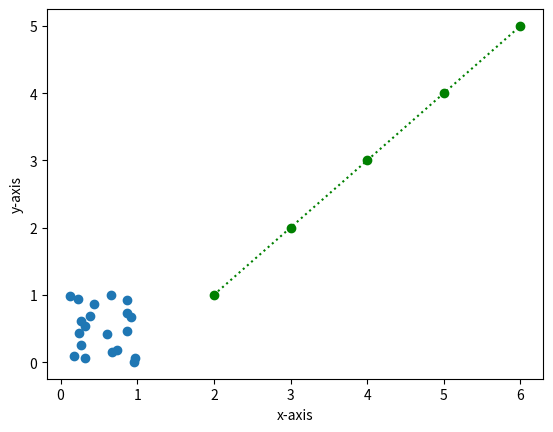

Reproduce this figure in Python.
#!/usr/bin/env python
# coding: utf-8

# # Practical 2 Solutions
# 
# ```{solution-start} exploring-creating-functions
# :label: exploring-creating-functions-solution
# :class: dropdown
# ```
# a.

# In[1]:


def sum_two_numbers(num1, num2):
    num1 + num2

print(sum_two_numbers(1, 1))


# In general, we should always aim to create functions that return a value, as a good programming practice.  However, in Python, a function that does not 
# specify a `return` statement, returns `None`by default.
# 
# ```{solution-end}
# ```
# 
# ```{solution-start} fibonacci-function
# :label: fibonacci-function-solution
# :class: dropdown
# ```

# In[2]:


def fibonacci(n):           #1      
    fib_seq = []            #2
    a, b = 0, 1             #3
    while a < n:            #4
        fib_seq.append(a)   #5
        a, b = b, a+b       #6
    return fib_seq          #7
                            #8
print(fibonacci(100))       #9


# Lines 1-7 define the `fibinacci()` function.  In line 2, `fib-seq` is an empty list that be populated in the `while` loop with 
# the Fibonacci sequence.  Instead of printing it, on line 5 we are adding the next item of the Fibonacci sequence to the 
# `fib_seq` list.  Line 7 returns the list.  Line 9 provides 100 as an argument to the `fibonacci()` function and then prints it.
# 
# ```{solution-end}
# ```
# 
# ```{solution-start} create-ndarrays
# :label: create-ndarrays-solution
# :class: dropdown
# ```
# b.

# In[3]:


import numpy as np

#retstep=True will also return the step size of the sequence generated
np.linspace(0, 1, 20, retstep=True)

a, step_size = np.linspace(0,1,20, retstep=True)
print(f"Step size of sequence is: {step_size}")


# c.

# In[4]:


np.full(10, 0.1)


# ```{solution-end}
# ```
# 
# ```{solution-start} dtype-ndarrays
# :label: dtype-ndarrays-solution
# :class: dropdown
# ```
# 1. `a` is of `dtype` `int64`.  NumPy detected that the values of the list supplied as argument are integers and so it created the `ndarray` with integer data types.

# In[5]:


l = [55, 92, 110, 66, 75, 45, 40, 57, 55, 62]
a = np.array(l)
a.dtype


# 2., `b` is of `dtype` `float64`.  If we look at the documentation of [`np.zeros()`](https://numpy.org/doc/stable/reference/generated/numpy.zeros.html), we notice that it has a keyword argument `dtype=float`.  This means that by default `np.zeros()` creates arrays of `dtype` `float64`.

# In[6]:


b = np.zeros(3)
b.dtype


# 3.,  `c` is of type `<U3`.  Note that when creating strings NumPy does not use the `str` notation but instead uses a Unicode string. In this case, `U` means unicode and `3` is the length of the largest string in the array.

# In[7]:


c = np.array(l, dtype=str)
print(c)
c.dtype


# ```{solution-end}
# ```
# 
# ```{solution-start} ndarrays-manip-exercise
# :label: ndarrays-manip-exercise-solution
# :class: dropdown
# ```
# 1. Note: NumPy array `a` is not changed, the methods return a new NumPy array object with the change requested.  
# 2.  The `np.flip()` function reverses the elements of a NumPy array.

# In[8]:


np.flip(np.sort(a))


# 3.1.

# In[9]:


b = np.array([9, 3, 9, 8, 9, 4, 2, 0, 2, 5, 4, 7, 5, 1])

#get the frequency of each value in the array
unique, count = np.unique(b, return_counts=True) 
# unique values 
print(unique)
# frequency of these unique values 
print(count)


# 3.2.

# In[10]:


#get the index position of the first occuring unique value
unique, indices = np.unique(b, return_index=True)
#unique values
print(unique)
# index positions of first occuring unique values 
print(indices)


# ```{solution-end}
# ```
# 
# ```{solution-start} odd-even-numpy-exercise
# :label: odd-even-numpy-exercise-solution
# :class: dropdown
# ```

# In[11]:


a = np.array([55,  92, 110,  66,  75,  45,  40,  57,  55,  62])

print(f"Even numbers in list are: {a[a % 2 == 0]}")
print(f"Odd numbers in list are: {a[a % 2 != 0]}")


# ```{solution-end}
# ```
# 
# ```{solution-start} math-formula-exercise
# :label: math-formula-exercise-solution
# :class: dropdown
# ```

# In[12]:


y = np.array([2,1,2,3,2,4])
y_hat = np.array([1,1,1,2,2,1])

mse = (1/6) * np.sum(np.square(y-y_hat))
print(mse)


# ```{solution-end}
# ```
# 
# ```{solution-start} random-exercise
# :label: random-exercise-solution
# :class: dropdown
# ```
# 2., The two random numbers generated are the same (see below).  The generator needs a starting number (seed) to be able to
# generate a random variable.  Using a seed enables replication of results.

# In[13]:


seed = 12345

# create a generator
rng = np.random.default_rng(seed=seed)
rnumber = rng.random()
print(rnumber)

# create a generator
rng = np.random.default_rng(seed=seed)
rnumber = rng.random()
print(rnumber)


# 3.,  If you do not use a seed to initialise the generator, then a random seed value is used and it will not be possible to relicate results.
# 
# 4.,

# In[14]:


rng = np.random.default_rng(seed=seed)
ans = rng.binomial(10, 0.3, 100)
print(ans)


# ```{solution-end}
# ```
# 
# 
# ```{solution-start} line-plot
# :label: line-plot-solution
# :class: dropdown
# ```

# In[15]:


import matplotlib.pyplot as plt

x = [2, 3, 4, 5, 6]
y = [1, 2, 3, 4, 5]

plt.plot(x, y, "go:")
plt.xlabel("x-axis")
plt.ylabel("y-axis")
plt.show()


# ```{solution-end}
# ```
# 
# ```{solution-start} scatter-plot
# :label: scatter-plot-solution
# :class: dropdown
# ```

# In[16]:


import numpy as np
import matplotlib.pyplot as plt

# Fixing random state for reproducibility
seed = 1234
n = 20

#set generator
rng = np.random.default_rng(seed=seed)

#generate x and y values
x = rng.random(n)
y = rng.random(n)

#plot scatter plot
plt.scatter(x, y)
plt.show()


# ```{solution-end}
# ```
